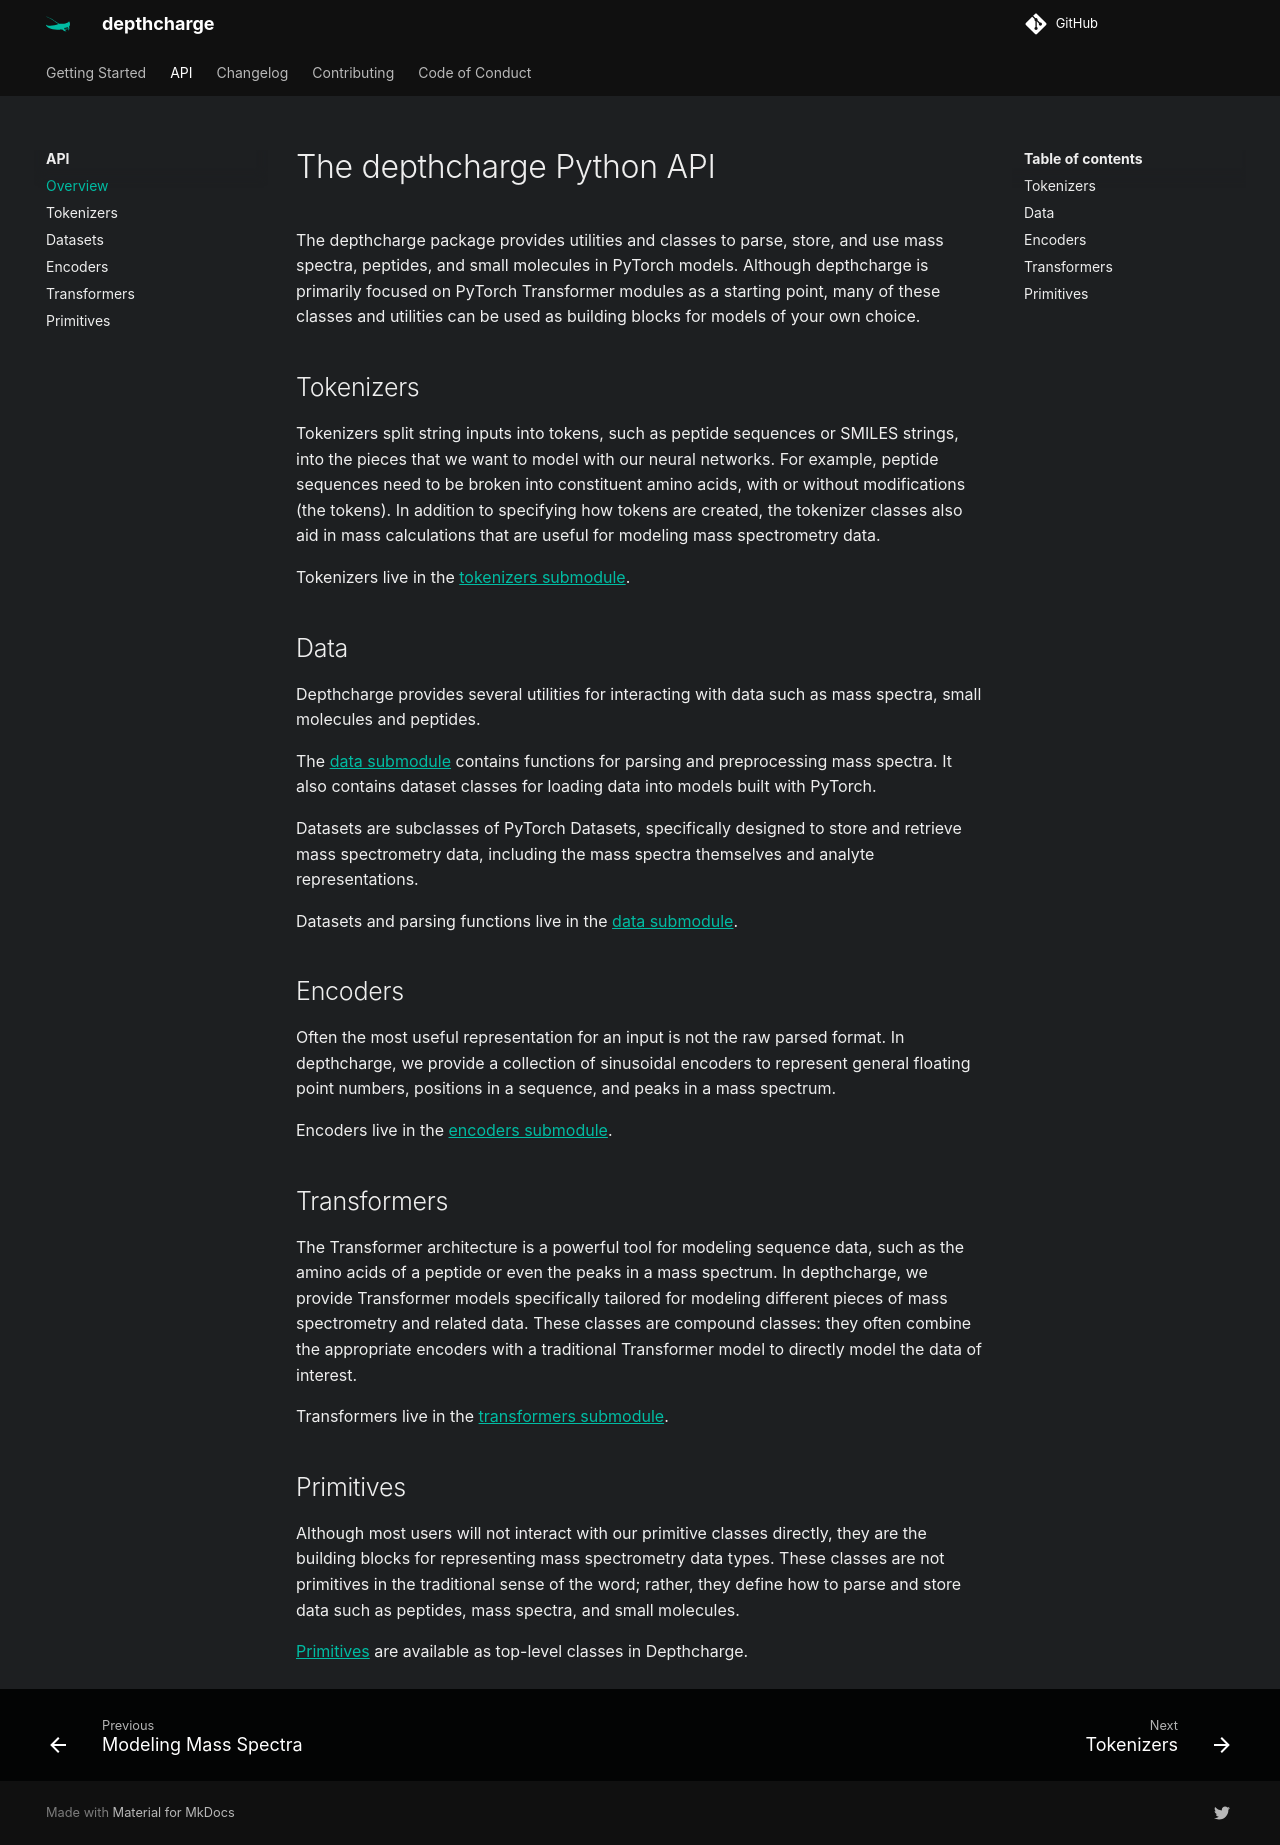

repository: wfondrie/depthcharge · page: main/api/index.html · generator: mkdocs

# The depthcharge Python API

The depthcharge package provides utilities and classes to parse, store, and use mass spectra, peptides, and small molecules in PyTorch models.
Although depthcharge is primarily focused on PyTorch Transformer modules as a starting point, many of these classes and utilities can be used as building blocks for models of your own choice.

## Tokenizers

Tokenizers split string inputs into tokens, such as peptide sequences or SMILES strings, into the pieces that we want to model with our neural networks.
For example, peptide sequences need to be broken into constituent amino acids, with or without modifications (the tokens).
In addition to specifying how tokens are created, the tokenizer classes also aid in mass calculations that are useful for modeling mass spectrometry data.

Tokenizers live in the [tokenizers submodule](tokenizers).

## Data

Depthcharge provides several utilities for interacting with data such as mass spectra, small molecules and peptides.

The [data submodule](datasets) contains functions for parsing and preprocessing mass spectra.
It also contains dataset classes for loading data into models built with PyTorch.

Datasets are subclasses of PyTorch Datasets, specifically designed to store and retrieve mass spectrometry data, including the mass spectra themselves and analyte representations.

Datasets and parsing functions live in the [data submodule](datasets).

## Encoders

Often the most useful representation for an input is not the raw parsed format.
In depthcharge, we provide a collection of sinusoidal encoders to represent general floating point numbers, positions in a sequence, and peaks in a mass spectrum.

Encoders live in the [encoders submodule](encoders).

## Transformers

The Transformer architecture is a powerful tool for modeling sequence data, such as the amino acids of a peptide or even the peaks in a mass spectrum.
In depthcharge, we provide Transformer models specifically tailored for modeling different pieces of mass spectrometry and related data.
These classes are compound classes: they often combine the appropriate encoders with a traditional Transformer model to directly model the data of interest.

Transformers live in the [transformers submodule](transformers).

## Feed-forward networks

Many models need a simple feed-forward neural network, such as to make predictions from the representations learned by a Transformer.
Depthcharge provides a flexible `FeedForward` module for this purpose.

The `FeedForward` module lives in the [feedforward submodule](feedforward).

## Primitives

Although most users will not interact with our primitive classes directly, they are the building blocks for representing mass spectrometry data types.
These classes are not primitives in the traditional sense of the word; rather, they define how to parse and store data such as peptides, mass spectra, and small molecules.

[Primitives](primitives) are available as top-level classes in Depthcharge.
